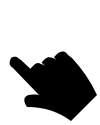
t = 0.00 s
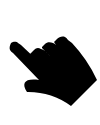
t = 0.23 s
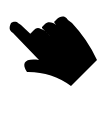
t = 0.53 s
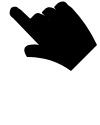
t = 0.75 s
t = 0.98 s: frame unchanged from t = 0.75 s, image omitted
t = 1.28 s: frame unchanged from t = 0.75 s, image omitted

The animated SVG that drew these frames (rendered in a browser with its animation timeline set to each time). Animation: 3 SMIL elements (animate=2,animateTransform=1); one cycle of 1.50 s, repeats indefinitely.

<svg xmlns="http://www.w3.org/2000/svg" width="100" height="125">
    <line x1="14" x2="14" stroke="var(--foreground-overlay)" stroke-width="7" stroke-linecap="round">
        <animate attributeName="y1" values="65;15;15" dur="1.5s" attributeType="XML" repeatCount="indefinite" />
        <animate attributeName="y2" values="65;65;30;15;15" keyTimes="0;.2;.5;.7;1" dur="1.5s" attributeType="XML"
            repeatCount="indefinite" />
    </line>
    <path fill="var(--background)" stroke="var(--foreground)" stroke-width="2"
        d="m56 10 5 5 1 1-1-1-5-5-2-3 3-3c2-2 5-3 8-2a10 10 0 0 1 3 3l4 3a139 139 0 0 1 25 37L71 71a72 72 0 0 0-44-14c-6-9-2-14 12-12L13 18a11 11 0 0 1-3-3c-1-2 0-5 1-7 2-1 5-2 7 0a11 11 0 0 1 3 2l18 17-9-8 1-1 3-3c2-2 4-3 7-1a10 10 0 0 1 4 2l5 5-8-8v-1l3-3c2-2 5-2 8-1a10 10 0 0 1 3 2zm7 6-2-1 2 1z">
        <animateTransform attributeName="transform" attributeType="XML" dur="1.5s" repeatCount="indefinite"
            values="0 50;0 0;0 0" />
    </path>
</svg>